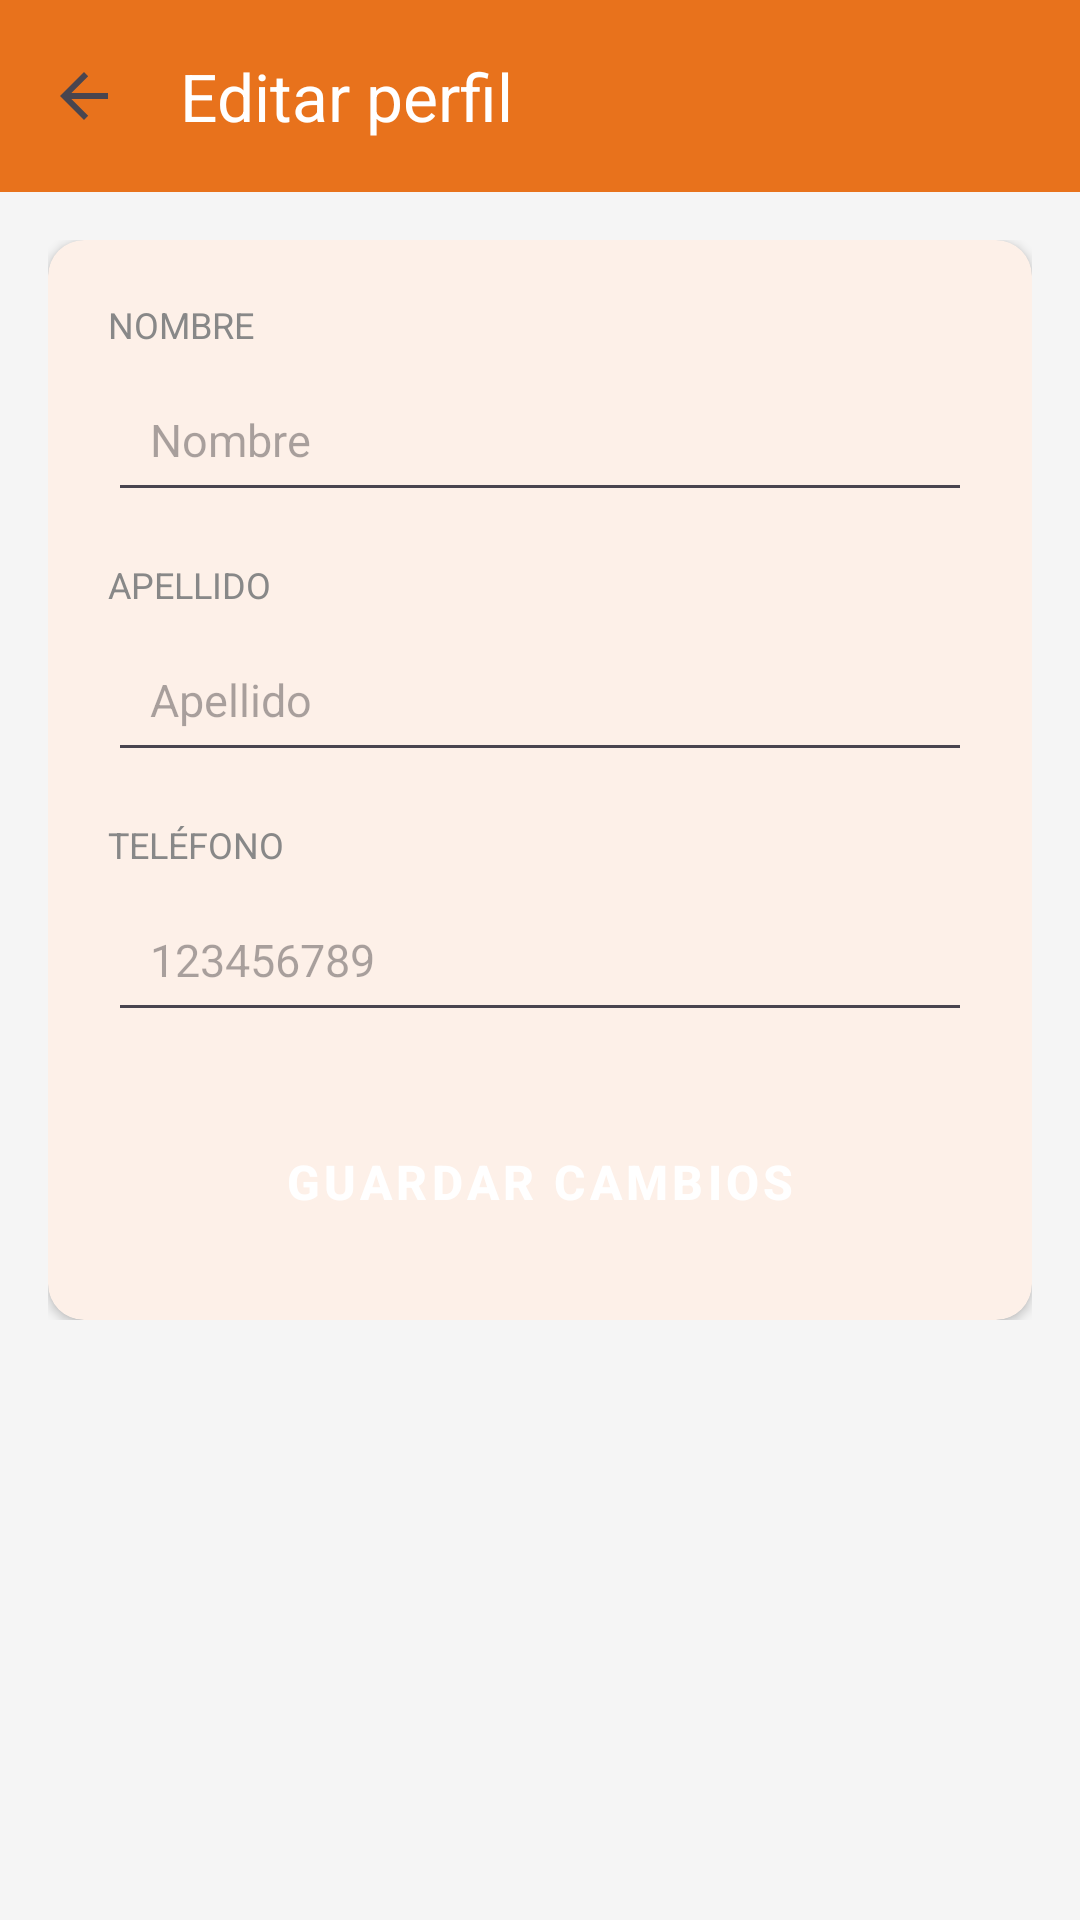

Here is an Android app screen rendered from its layout file. Give the layout XML and the strings, colors and styles it references.
<!-- AndroidManifest.xml: application theme Theme.Schoolbus -->
<!-- res/layout/activity_edit_profile.xml -->
<?xml version="1.0" encoding="utf-8"?>
<LinearLayout xmlns:android="http://schemas.android.com/apk/res/android"
    xmlns:app="http://schemas.android.com/apk/res-auto"
    android:layout_width="match_parent"
    android:layout_height="match_parent"
    android:background="#F5F5F5"
    android:orientation="vertical">

    <androidx.appcompat.widget.Toolbar
        android:id="@+id/toolbar"
        android:layout_width="match_parent"
        android:layout_height="?attr/actionBarSize"
        android:background="#E8721C"
        app:navigationIcon="?attr/homeAsUpIndicator"
        app:title="Editar perfil"
        app:titleTextColor="#FFFFFF" />

    <ScrollView
        android:layout_width="match_parent"
        android:layout_height="match_parent"
        android:padding="16dp">

        <LinearLayout
            android:layout_width="match_parent"
            android:layout_height="wrap_content"
            android:orientation="vertical">

            <androidx.cardview.widget.CardView
                android:layout_width="match_parent"
                android:layout_height="wrap_content"
                app:cardBackgroundColor="#FDF0E8"
                app:cardCornerRadius="12dp"
                app:cardElevation="2dp">

                <LinearLayout
                    android:layout_width="match_parent"
                    android:layout_height="wrap_content"
                    android:orientation="vertical"
                    android:padding="20dp">

                    <TextView
                        android:layout_width="wrap_content"
                        android:layout_height="wrap_content"
                        android:layout_marginBottom="6dp"
                        android:text="Nombre"
                        android:textAllCaps="true"
                        android:textColor="#888888"
                        android:textSize="12sp" />

                    <EditText
                        android:id="@+id/etProfileName"
                        android:layout_width="match_parent"
                        android:layout_height="wrap_content"
                        android:layout_marginBottom="16dp"
                        android:autofillHints="name"
                        android:hint="Nombre"
                        android:inputType="textPersonName"
                        android:padding="14dp"
                        android:textSize="15sp" />

                    <TextView
                        android:layout_width="wrap_content"
                        android:layout_height="wrap_content"
                        android:layout_marginBottom="6dp"
                        android:text="Apellido"
                        android:textAllCaps="true"
                        android:textColor="#888888"
                        android:textSize="12sp" />

                    <EditText
                        android:id="@+id/etProfileSurname"
                        android:layout_width="match_parent"
                        android:layout_height="wrap_content"
                        android:layout_marginBottom="16dp"
                        android:autofillHints="familyName"
                        android:hint="Apellido"
                        android:inputType="textPersonName"
                        android:padding="14dp"
                        android:textSize="15sp" />

                    <TextView
                        android:layout_width="wrap_content"
                        android:layout_height="wrap_content"
                        android:layout_marginBottom="6dp"
                        android:text="Teléfono"
                        android:textAllCaps="true"
                        android:textColor="#888888"
                        android:textSize="12sp" />

                    <EditText
                        android:id="@+id/etProfilePhone"
                        android:layout_width="match_parent"
                        android:layout_height="wrap_content"
                        android:layout_marginBottom="24dp"
                        android:autofillHints="phone"
                        android:hint="123456789"
                        android:inputType="phone"
                        android:padding="14dp"
                        android:textSize="15sp" />

                    <ProgressBar
                        android:id="@+id/progressBar"
                        style="?android:attr/progressBarStyle"
                        android:layout_width="wrap_content"
                        android:layout_height="wrap_content"
                        android:layout_gravity="center"
                        android:layout_marginBottom="12dp"
                        android:indeterminateTint="#E8721C"
                        android:visibility="gone" />

                    <Button
                        android:id="@+id/btnSaveProfile"
                        style="@style/Widget.MaterialComponents.Button"
                        android:layout_width="match_parent"
                        android:layout_height="52dp"
                        android:backgroundTint="#E8721C"
                        android:text="Guardar cambios"
                        android:textColor="#FFFFFF"
                        android:textSize="16sp"
                        android:textStyle="bold" />

                </LinearLayout>
            </androidx.cardview.widget.CardView>

        </LinearLayout>
    </ScrollView>

</LinearLayout>
<!-- resources referenced by this layout -->
<resources>
  <style name="Theme.Schoolbus" parent="Base.Theme.Schoolbus" />
  <style name="Base.Theme.Schoolbus" parent="Theme.Material3.DayNight.NoActionBar">
          <item name="android:windowBackground">@null</item>
          <item name="android:navigationBarColor">@android:color/transparent</item>
          <item name="android:statusBarColor">@android:color/transparent</item>
          <item name="android:windowLightStatusBar">?attr/isLightTheme</item>
      </style>
</resources>
